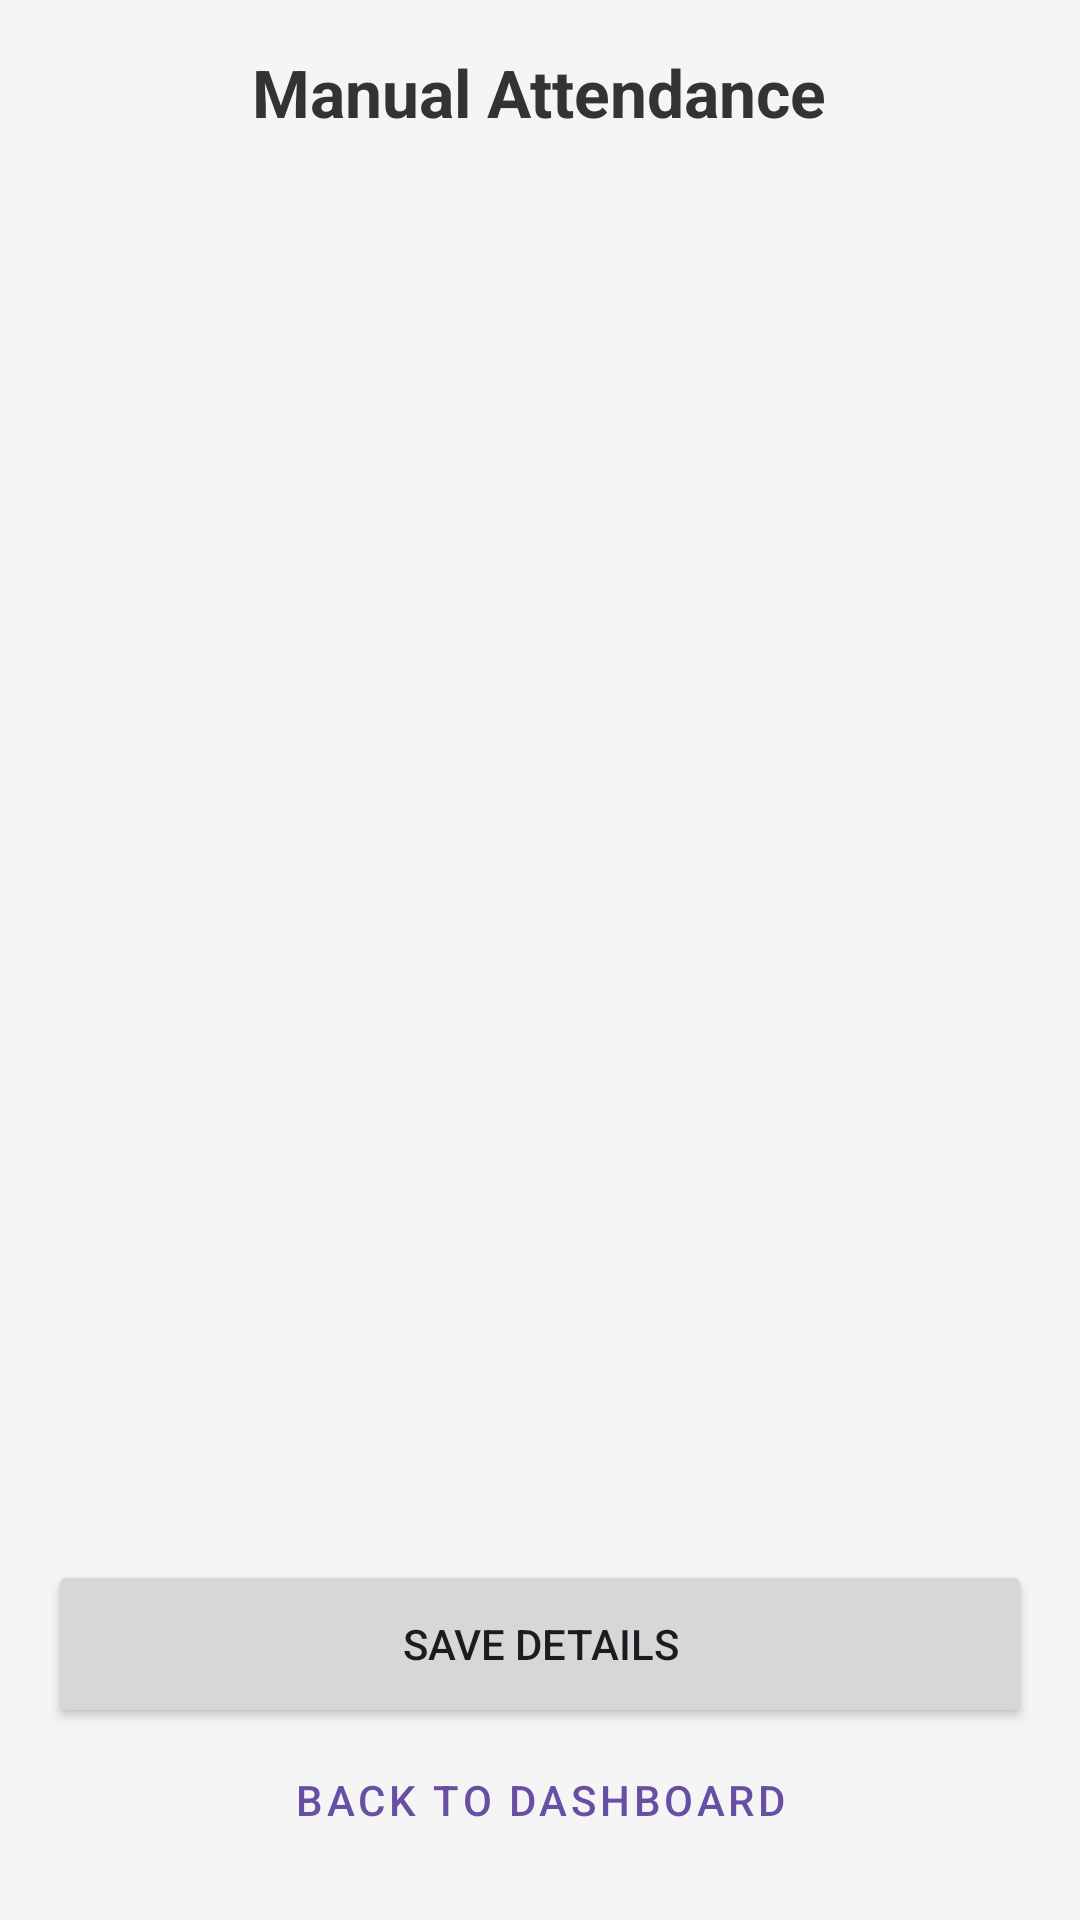

The Android layout XML behind this screen, and the referenced resources:
<!-- AndroidManifest.xml: application theme Theme.AttandanceApp -->
<!-- res/layout/activity_mark_attendance.xml -->
<?xml version="1.0" encoding="utf-8"?>
<LinearLayout xmlns:android="http://schemas.android.com/apk/res/android"
    xmlns:app="http://schemas.android.com/apk/res-auto"
    android:layout_width="match_parent"
    android:layout_height="match_parent"
    android:orientation="vertical"
    android:padding="16dp"
    android:background="#F5F5F5">

    <TextView
        android:layout_width="wrap_content"
        android:layout_height="wrap_content"
        android:text="@string/btn_manual_attendance"
        android:textSize="22sp"
        android:textStyle="bold"
        android:textColor="#333333"
        android:layout_gravity="center"
        android:layout_marginBottom="20dp" />

    <ListView
        android:id="@+id/lvStudents"
        android:layout_width="match_parent"
        android:layout_height="0dp"
        android:layout_weight="1"
        android:divider="@android:color/transparent"
        android:dividerHeight="8dp" />

    <Button
        android:id="@+id/btnSubmitAttendance"
        android:layout_width="match_parent"
        android:layout_height="56dp"
        android:text="@string/btn_save"
        app:cornerRadius="12dp"
        android:layout_marginTop="16dp" />

    <Button
        android:id="@+id/btnBackMark"
        style="@style/Widget.MaterialComponents.Button.TextButton"
        android:layout_width="match_parent"
        android:layout_height="wrap_content"
        android:text="@string/btn_back_home" />

</LinearLayout>
<!-- resources referenced by this layout -->
<resources>
  <string name="btn_back_home">Back to Dashboard</string>
  <string name="btn_manual_attendance">Manual Attendance</string>
  <string name="btn_save">Save Details</string>
  <style name="Theme.AttandanceApp" parent="Base.Theme.AttandanceApp" />
  <style name="Base.Theme.AttandanceApp" parent="Theme.Material3.DayNight.NoActionBar">
          
          
      </style>
</resources>
